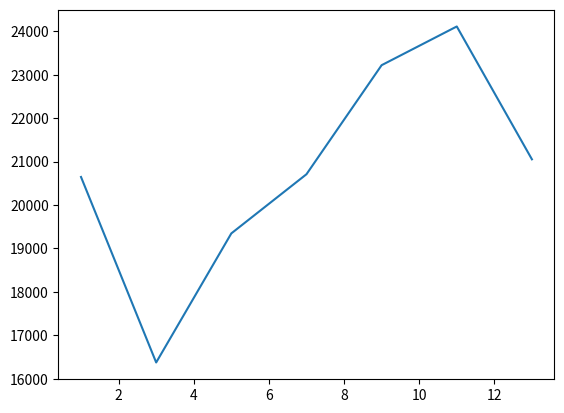

Write Python code to recreate this figure.
import matplotlib.pyplot as plt
import numpy as np

xpoints  = np.array([1,3,5,7,9,11,13])
ypoints = np.array([20646,16376,19347,20709,23219,24110,21052])
plt.plot(xpoints, ypoints)
plt.show()
